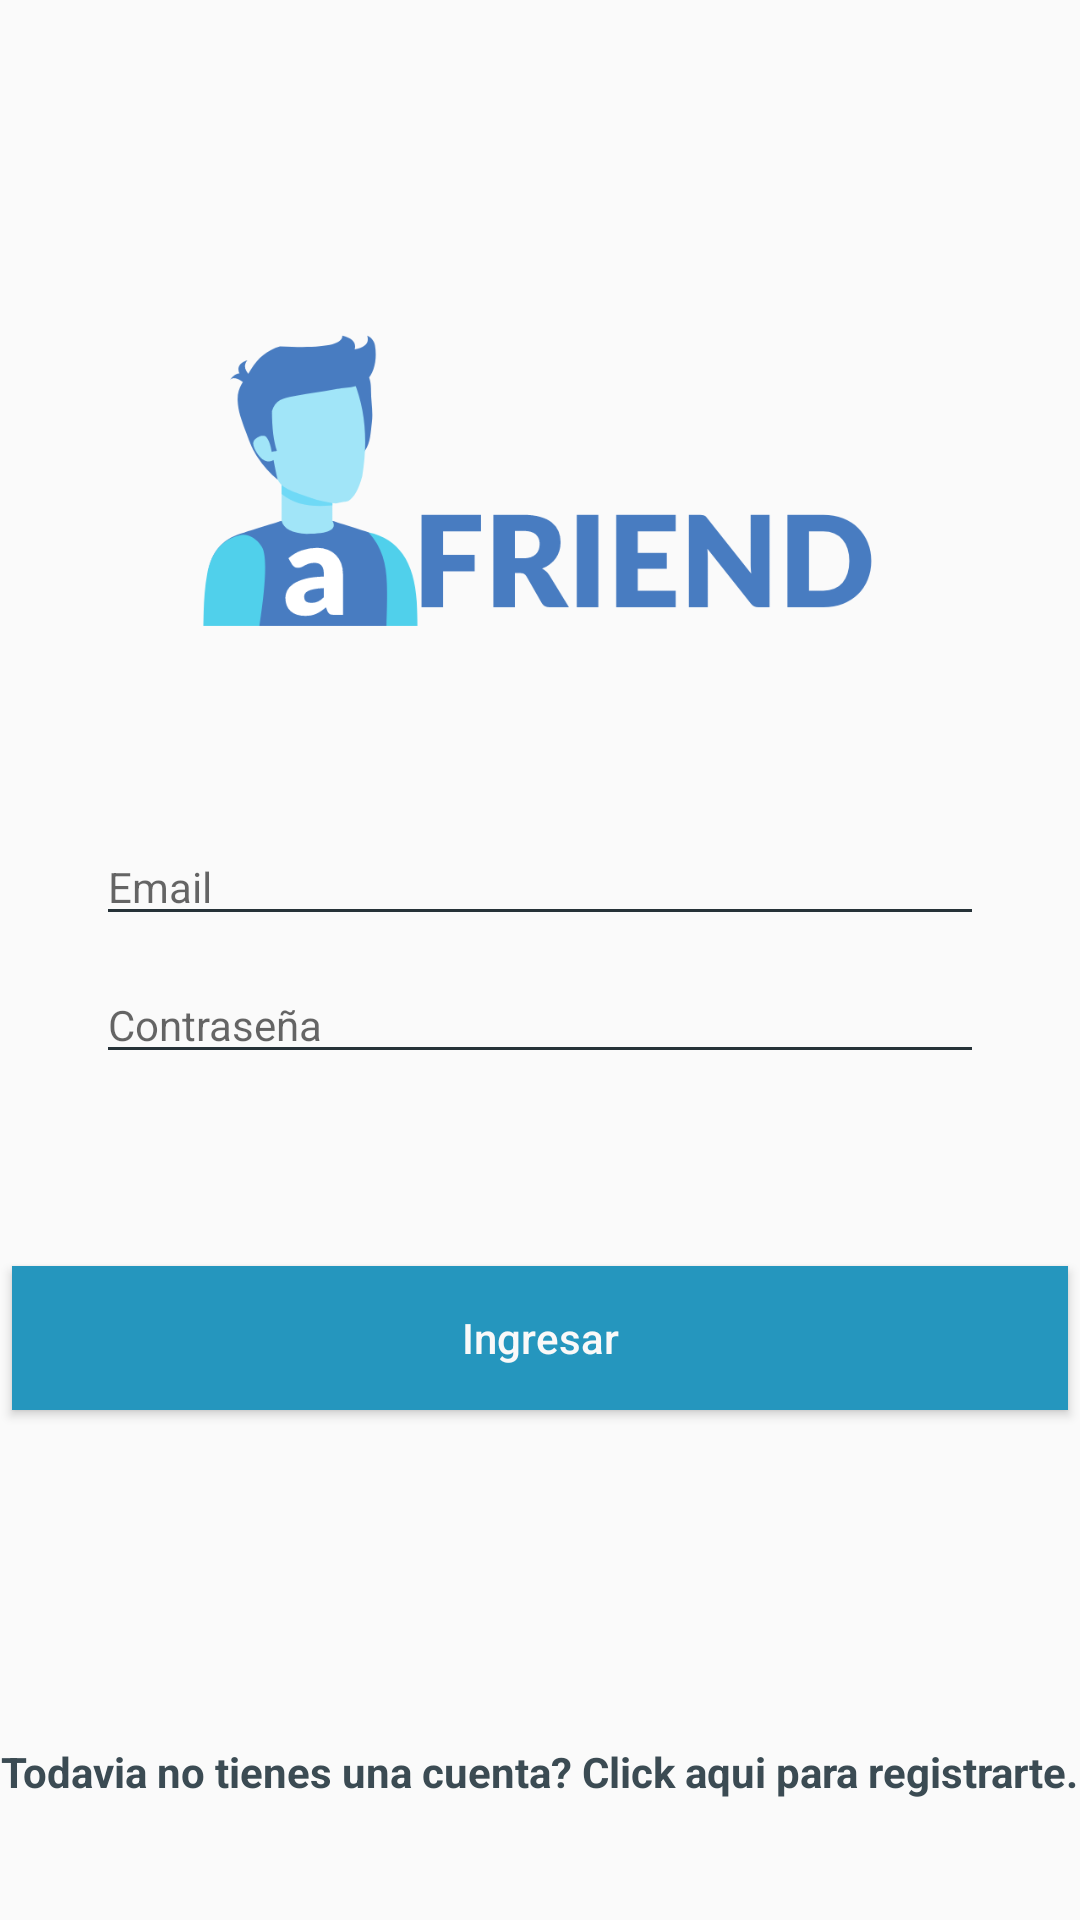

Write the Android layout XML for this screen, with the resource values it uses.
<!-- AndroidManifest.xml: application theme AppTheme -->
<!-- res/layout/activity_login.xml -->
<?xml version="1.0" encoding="utf-8"?>
<android.support.constraint.ConstraintLayout xmlns:android="http://schemas.android.com/apk/res/android"
    xmlns:app="http://schemas.android.com/apk/res-auto"
    xmlns:tools="http://schemas.android.com/tools"
    android:layout_width="match_parent"
    android:layout_height="match_parent"
    tools:context=".Login.LoginActivity">


    <EditText
        android:id="@+id/email_field"
        android:layout_width="0dp"
        android:layout_height="wrap_content"
        android:layout_marginStart="32dp"
        android:layout_marginLeft="32dp"
        android:layout_marginTop="64dp"
        android:layout_marginEnd="32dp"
        android:layout_marginRight="32dp"
        android:ems="10"
        android:hint="@string/email"
        android:inputType="textEmailAddress"
        android:textColorLink="@color/colorPrimaryDark"
        android:textSize="14sp"
        app:backgroundTint="@color/colorPrimaryDark"
        app:layout_constraintEnd_toEndOf="parent"
        app:layout_constraintStart_toStartOf="parent"
        app:layout_constraintTop_toBottomOf="@+id/imageView"
        android:autofillHints="sab" />

    <EditText
        android:id="@+id/password_field"
        android:layout_width="0dp"
        android:layout_height="wrap_content"
        android:layout_marginStart="32dp"
        android:layout_marginLeft="32dp"
        android:layout_marginTop="10dp"
        android:layout_marginEnd="32dp"
        android:layout_marginRight="32dp"
        android:ems="10"
        android:hint="@string/password"
        android:inputType="textPassword"
        android:textColorLink="@color/colorPrimaryDark"
        android:textSize="14sp"
        app:backgroundTint="@color/colorPrimaryDark"
        app:layout_constraintEnd_toEndOf="parent"
        app:layout_constraintHorizontal_bias="0.503"
        app:layout_constraintStart_toStartOf="parent"
        app:layout_constraintTop_toBottomOf="@+id/email_field"
        android:autofillHints="sab"/>

    <Button
        android:id="@+id/login_button"
        android:layout_width="352dp"
        android:layout_height="wrap_content"
        android:layout_marginStart="32dp"
        android:layout_marginLeft="32dp"
        android:layout_marginTop="64dp"
        android:layout_marginEnd="32dp"
        android:layout_marginRight="32dp"
        android:background="@color/colorLogin"
        android:text="@string/login_to_account"
        android:textAllCaps="false"
        android:textColor="@color/colorBackground"
        android:textSize="14sp"
        android:visibility="visible"
        app:layout_constraintEnd_toEndOf="parent"
        app:layout_constraintStart_toStartOf="parent"
        app:layout_constraintTop_toBottomOf="@+id/password_field" />


    <TextView
        android:id="@+id/text_to_register"
        android:layout_width="wrap_content"
        android:layout_height="wrap_content"
        android:layout_marginStart="8dp"
        android:layout_marginLeft="8dp"
        android:layout_marginTop="96dp"
        android:layout_marginEnd="8dp"
        android:layout_marginRight="8dp"
        android:layout_marginBottom="40dp"
        android:clickable="true"
        android:focusable="true"
        android:onClick="clickToRegister"
        android:text="@string/to_register"
        android:textAppearance="@style/TextAppearance.AppCompat"
        android:textColor="@color/colorPrimary"
        android:textSize="14sp"
        android:textStyle="bold"
        app:layout_constraintBottom_toBottomOf="parent"
        app:layout_constraintEnd_toEndOf="parent"
        app:layout_constraintStart_toStartOf="parent"
        app:layout_constraintTop_toBottomOf="@+id/register_button" />

    <ImageView
        android:id="@+id/imageView"
        android:layout_width="286dp"
        android:layout_height="104dp"
        android:layout_marginStart="8dp"
        android:layout_marginLeft="8dp"
        android:layout_marginTop="108dp"
        android:layout_marginEnd="8dp"
        android:layout_marginRight="8dp"
        android:contentDescription="@string/logo"
        app:layout_constraintEnd_toEndOf="parent"
        app:layout_constraintHorizontal_bias="0.496"
        app:layout_constraintStart_toStartOf="parent"
        app:layout_constraintTop_toTopOf="parent"
        app:srcCompat="@drawable/logo1" />

</android.support.constraint.ConstraintLayout>
<!-- resources referenced by this layout -->
<resources>
  <color name="colorBackground">#f9f9f9</color>
  <color name="colorLogin">#2596be</color>
  <color name="colorPrimary">#3B4B53</color>
  <color name="colorPrimaryDark">#263238</color>
  <!-- drawable logo1: png bitmap (drawable, 28894 bytes) -->
  <string name="email">Email</string>
  <string name="login_to_account">Ingresar</string>
  <string name="logo">logo</string>
  <string name="password">Contraseña</string>
  <string name="to_register">Todavia no tienes una cuenta? Click aqui para registrarte.</string>
  <style name="AppTheme" parent="Theme.AppCompat.Light.NoActionBar">
          
          <item name="colorPrimary">@color/colorPrimary</item>
          <item name="colorPrimaryDark">@color/colorPrimaryDark</item>
          <item name="colorAccent">@color/colorAccent</item>
          <item name="actionOverflowButtonStyle">@style/OverFlow</item>
      </style>
  <color name="colorAccent">#90A4AE</color>
  <style name="OverFlow" parent="@style/Widget.AppCompat.Light.ActionButton.Overflow">
          <item name="android:src">@mipmap/ic_home_afriend</item>
      </style>
</resources>
